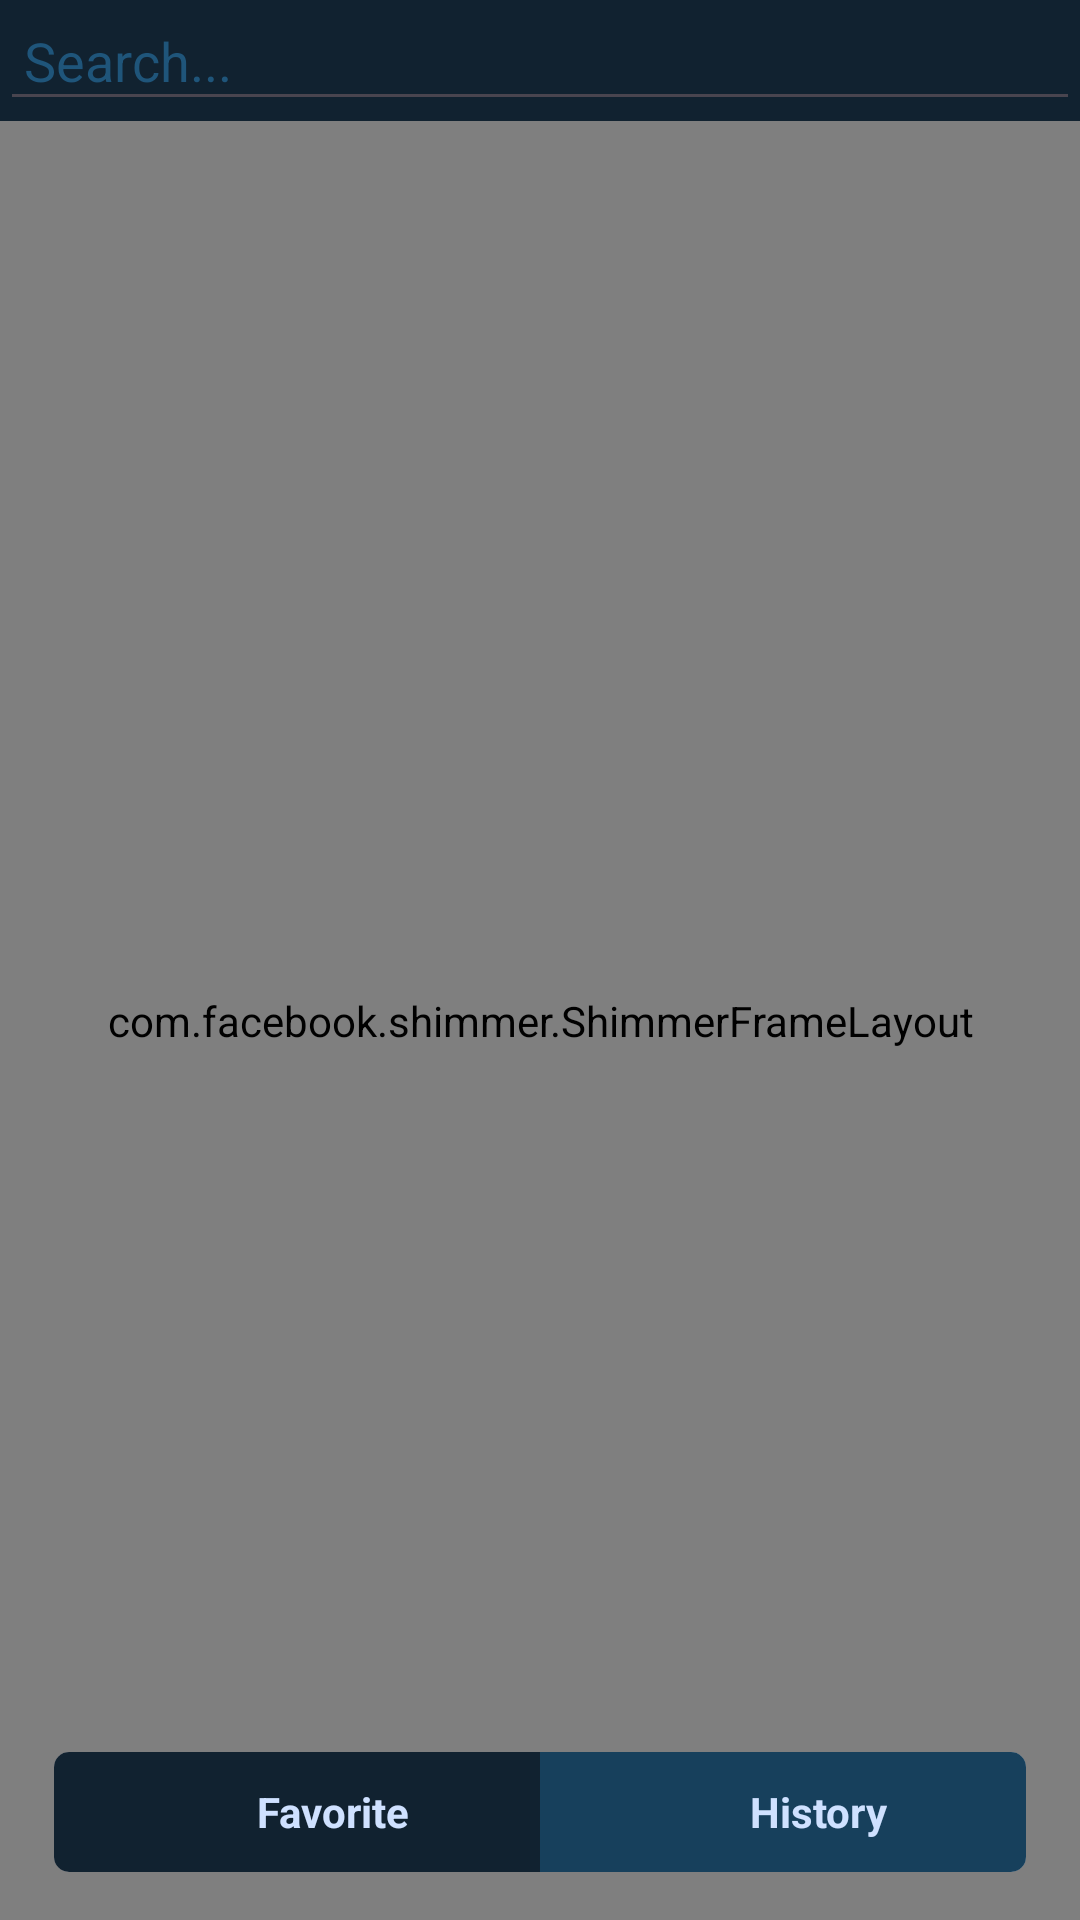

Here is an Android app screen rendered from its layout file. Give the layout XML and the strings, colors and styles it references.
<!-- AndroidManifest.xml: application theme Theme.Zikr -->
<!-- res/layout/fragment_favorite.xml -->
<?xml version="1.0" encoding="utf-8"?>
<androidx.constraintlayout.widget.ConstraintLayout xmlns:android="http://schemas.android.com/apk/res/android"
    xmlns:app="http://schemas.android.com/apk/res-auto"
    xmlns:tools="http://schemas.android.com/tools"
    android:layout_width="match_parent"
    android:layout_height="match_parent"
    tools:context=".fragments.FavoriteFragment">

    <androidx.appcompat.widget.LinearLayoutCompat
        android:layout_width="match_parent"
        android:layout_height="match_parent"
        android:orientation="vertical"
        app:layout_constraintTop_toTopOf="parent"
        app:layout_constraintEnd_toEndOf="parent"
        app:layout_constraintStart_toStartOf="parent"
        app:layout_constraintBottom_toBottomOf="parent"
        >


        <androidx.appcompat.widget.AppCompatEditText
            android:id="@+id/et_search"
            android:layout_width="match_parent"
            android:layout_height="wrap_content"
            android:hint="@string/search"
            android:padding="8dp"
            android:textColor="@color/yellow"
            android:textColorHint="@color/button_normal" />


        <androidx.recyclerview.widget.RecyclerView
            android:layout_margin="8dp"
            android:id="@+id/rv_main"
            android:layout_width="match_parent"
            android:layout_height="match_parent"
            android:nestedScrollingEnabled="true"
            android:paddingTop="20dp"
            android:paddingBottom="100dp"
            android:clipToPadding="false"
            android:visibility="gone" />

        <com.facebook.shimmer.ShimmerFrameLayout
            android:layout_width="match_parent"
            android:layout_height="match_parent"
            app:shimmer_auto_start="true"
            app:shimmer_base_color="@color/medium_blue"
            app:shimmer_highlight_color="@color/light_blue">

            <androidx.appcompat.widget.LinearLayoutCompat
                android:layout_width="match_parent"
                android:layout_height="match_parent"
                android:orientation="vertical"
                >

                <include
                    layout="@layout/row_all_item_list"
                    android:layout_height="45dp"
                    android:layout_width="match_parent"
                    android:layout_margin="2dp"/>
                <include
                    layout="@layout/row_all_item_list"
                    android:layout_height="45dp"
                    android:layout_width="match_parent"
                    android:layout_margin="2dp"/>
                <include
                    layout="@layout/row_all_item_list"
                    android:layout_height="40dp"
                    android:layout_width="match_parent"
                    android:layout_margin="2dp"/>
                <include
                    layout="@layout/row_all_item_list"
                    android:layout_height="70dp"
                    android:layout_width="match_parent"
                    android:layout_margin="2dp"/>
                <include
                    layout="@layout/row_all_item_list"
                    android:layout_height="40dp"
                    android:layout_width="match_parent"
                    android:layout_margin="2dp"/>
                <include
                    layout="@layout/row_all_item_list"
                    android:layout_height="80dp"
                    android:layout_width="match_parent"
                    android:layout_margin="2dp"/>
                <include
                    layout="@layout/row_all_item_list"
                    android:layout_height="40dp"
                    android:layout_width="match_parent"
                    android:layout_margin="2dp"/>
                <include
                    layout="@layout/row_all_item_list"
                    android:layout_height="45dp"
                    android:layout_width="match_parent"
                    android:layout_margin="2dp"/>
                <include
                    layout="@layout/row_all_item_list"
                    android:layout_height="80dp"
                    android:layout_width="match_parent"
                    android:layout_margin="2dp"/>
                <include
                    layout="@layout/row_all_item_list"
                    android:layout_height="45dp"
                    android:layout_width="match_parent"
                    android:layout_margin="2dp"/>
                <include
                    layout="@layout/row_all_item_list"
                    android:layout_height="45dp"
                    android:layout_width="match_parent"
                    android:layout_margin="2dp"/>
                <include
                    layout="@layout/row_all_item_list"
                    android:layout_height="45dp"
                    android:layout_width="match_parent"
                    android:layout_margin="2dp"/>

            </androidx.appcompat.widget.LinearLayoutCompat>


        </com.facebook.shimmer.ShimmerFrameLayout>

    </androidx.appcompat.widget.LinearLayoutCompat>

    <androidx.cardview.widget.CardView
        style="@style/Widget.Material3.CardView.Outlined"
        android:layout_width="0dp"
        app:layout_constraintWidth_percent="0.9"

        android:layout_height="wrap_content"
        android:layout_margin="16dp"
        android:background="@drawable/bg_round_card"
        android:outlineProvider="background"
        android:padding="8dp"
        app:cardCornerRadius="5dp"
        app:layout_constraintBottom_toBottomOf="parent"
        app:layout_constraintEnd_toEndOf="parent"
        app:layout_constraintStart_toStartOf="parent">

        <androidx.appcompat.widget.LinearLayoutCompat
            android:layout_width="match_parent"
            android:layout_height="wrap_content">

            <androidx.appcompat.widget.LinearLayoutCompat
                android:id="@+id/btn_favorite"
                android:layout_width="0dp"
                android:layout_height="wrap_content"
                android:layout_gravity="center"
                android:layout_weight="1"
                android:background="@drawable/bg_active_card"
                android:clickable="true"
                android:focusable="true"
                android:gravity="center"
                android:orientation="horizontal"
                android:padding="8dp"
                app:layout_constraintBottom_toBottomOf="parent"
                app:layout_constraintEnd_toStartOf="@+id/tv_current_segment"
                app:layout_constraintStart_toStartOf="parent"
                app:layout_constraintTop_toTopOf="parent">

                <androidx.appcompat.widget.AppCompatImageView
                    android:layout_width="24dp"
                    android:layout_height="24dp"
                    android:layoutDirection="ltr"
                    android:paddingStart="4dp"
                    android:src="@drawable/baseline_favorite_24"
                    android:textDirection="ltr"
                    android:tint="@color/yellow"
                    tools:ignore="RtlSymmetry" />

                <TextView
                    android:layout_width="wrap_content"
                    android:layout_height="wrap_content"
                    android:paddingLeft="8dp"
                    android:paddingRight="8dp"
                    android:text="@string/favorite"
                    android:textSize="14sp"
                    android:textStyle="bold" />

            </androidx.appcompat.widget.LinearLayoutCompat>

            <androidx.appcompat.widget.LinearLayoutCompat
                android:id="@+id/btn_history"
                android:layout_width="0dp"
                android:layout_height="wrap_content"
                android:layout_gravity="center"
                android:layout_weight="1"
                android:background="@drawable/bg_card"
                android:clickable="true"
                android:focusable="true"
                android:gravity="center"
                android:orientation="horizontal"
                android:padding="8dp"
                app:layout_constraintBottom_toBottomOf="parent"
                app:layout_constraintEnd_toStartOf="@+id/tv_current_segment"
                app:layout_constraintStart_toStartOf="parent"
                app:layout_constraintTop_toTopOf="parent">

                <androidx.appcompat.widget.AppCompatImageView
                    android:layout_width="24dp"
                    android:layout_height="24dp"
                    android:layoutDirection="ltr"
                    android:paddingStart="4dp"
                    android:src="@drawable/baseline_history_24"
                    android:textDirection="ltr"
                    android:tint="@color/yellow"
                    tools:ignore="RtlSymmetry" />

                <TextView
                    android:layout_width="wrap_content"
                    android:layout_height="wrap_content"
                    android:paddingLeft="8dp"
                    android:paddingRight="8dp"
                    android:text="@string/history"
                    android:textSize="14sp"
                    android:textStyle="bold" />

            </androidx.appcompat.widget.LinearLayoutCompat>
        </androidx.appcompat.widget.LinearLayoutCompat>

    </androidx.cardview.widget.CardView>


</androidx.constraintlayout.widget.ConstraintLayout>
<!-- res/layout/row_all_item_list.xml (included above) -->
<?xml version="1.0" encoding="utf-8"?>
<com.google.android.material.card.MaterialCardView xmlns:android="http://schemas.android.com/apk/res/android"
    android:layout_width="match_parent"
    android:layout_height="wrap_content"
    xmlns:app="http://schemas.android.com/apk/res-auto"
    style="@style/Widget.Material3.CardView.Filled"
    app:cardCornerRadius="5dp"
    app:cardElevation="2dp"
    android:clickable="true"
    android:focusable="true"
    app:cardBackgroundColor="@color/button_normal"
    android:layout_margin="2dp">
    <androidx.appcompat.widget.LinearLayoutCompat
        android:layout_width="match_parent"
        android:layout_height="wrap_content"
        android:padding="8dp"
        android:layout_gravity="center"
        android:gravity="center"

        android:layout_margin="2dp">
        <TextView
            android:id="@+id/tv_count"
            android:layout_width="wrap_content"
            android:layout_height="wrap_content"
            android:layout_gravity="center"
            android:gravity="center"
            android:textSize="16sp"
            android:textStyle="bold"/>
        <TextView
            android:textColor="@color/light_yellow"
            android:id="@+id/tv_title"
            android:layout_width="match_parent"
            android:layout_height="wrap_content"
            android:paddingLeft="8dp"
            android:layout_gravity="center"
            android:gravity="center_vertical"
            android:paddingRight="8dp"
            android:textSize="16sp"
            android:textStyle="bold"/>

    </androidx.appcompat.widget.LinearLayoutCompat>

</com.google.android.material.card.MaterialCardView>
<!-- resources referenced by this layout -->
<resources>
  <color name="button_normal">#1F557A</color>
  <color name="light_blue">#CFE1FF</color>
  <color name="light_yellow">#FFEFC1</color>
  <color name="medium_blue">#17405C</color>
  <color name="yellow">#FFC107</color>
  <!-- drawable bg_active_card (drawable) -->
  <?xml version="1.0" encoding="utf-8"?>
  <selector xmlns:android="http://schemas.android.com/apk/res/android">
      <item android:state_pressed="true" android:drawable="@color/button_pressed" />
      <item android:state_focused="true" android:drawable="@color/button_focused" />
      <item android:drawable="@color/dark_blue" />
  </selector>
  <!-- drawable bg_card (drawable) -->
  <?xml version="1.0" encoding="utf-8"?>
  <selector xmlns:android="http://schemas.android.com/apk/res/android">
      <item android:state_pressed="true" android:drawable="@color/button_pressed" />
      <item android:state_focused="true" android:drawable="@color/button_focused" />
      <item android:drawable="@color/mid_dark_blue" />
  </selector>
  <!-- drawable bg_round_card (drawable) -->
  <?xml version="1.0" encoding="utf-8"?>
  <shape xmlns:android="http://schemas.android.com/apk/res/android"
      android:shape="rectangle">
      <corners android:radius="12dp"/>
      <stroke android:color="@color/light_blue" android:width="1dp"  />
      <solid android:color="@color/dark_blue"/>
  
  </shape>
  <string name="favorite">Favorite</string>
  <string name="history">History</string>
  <string name="search">Search...</string>
  <style name="Theme.Zikr" parent="Base.Theme.Zikr" />
  <color name="button_pressed">#A9102B47</color>
  <color name="button_focused">#AE102B47</color>
  <color name="dark_blue">#112230</color>
  <color name="mid_dark_blue">#17405C</color>
  <style name="Base.Theme.Zikr" parent="Theme.Material3.DayNight.NoActionBar">
          
          
  
          <item name="android:windowBackground">@color/dark_blue</item>
          <item name="colorPrimary">@color/color_primary</item>
          <item name="colorPrimaryVariant">@color/color_primary</item>
          <item name="colorOnPrimary">@color/light_yellow</item>
          <item name="colorOnBackground">@color/white</item>
          <item name="android:statusBarColor" tools:targetApi="lollipop">@color/dark_blue</item>
          <item name="android:navigationBarColor" tools:targetApi="lollipop">@color/dark_blue</item>
          <item name="android:actionBarStyle">@style/MyActionBar</item>
          <item name="android:textColor">@color/light_blue</item>
  
      </style>
  <color name="color_primary">#1B546E</color>
  <color name="white">#FFFFFFFF</color>
  <style name="MyActionBar" parent="Widget.Material3.ActionBar.Solid">
          <item name="android:background">@color/medium_blue</item>
          <item name="android:titleTextStyle">@style/MyActionBarTitleText</item>
      </style>
  <style name="MyActionBarTitleText" parent="TextAppearance.Material3.ActionBar.Title">
          <item name="android:textColor">@color/light_yellow</item>
      </style>
</resources>
